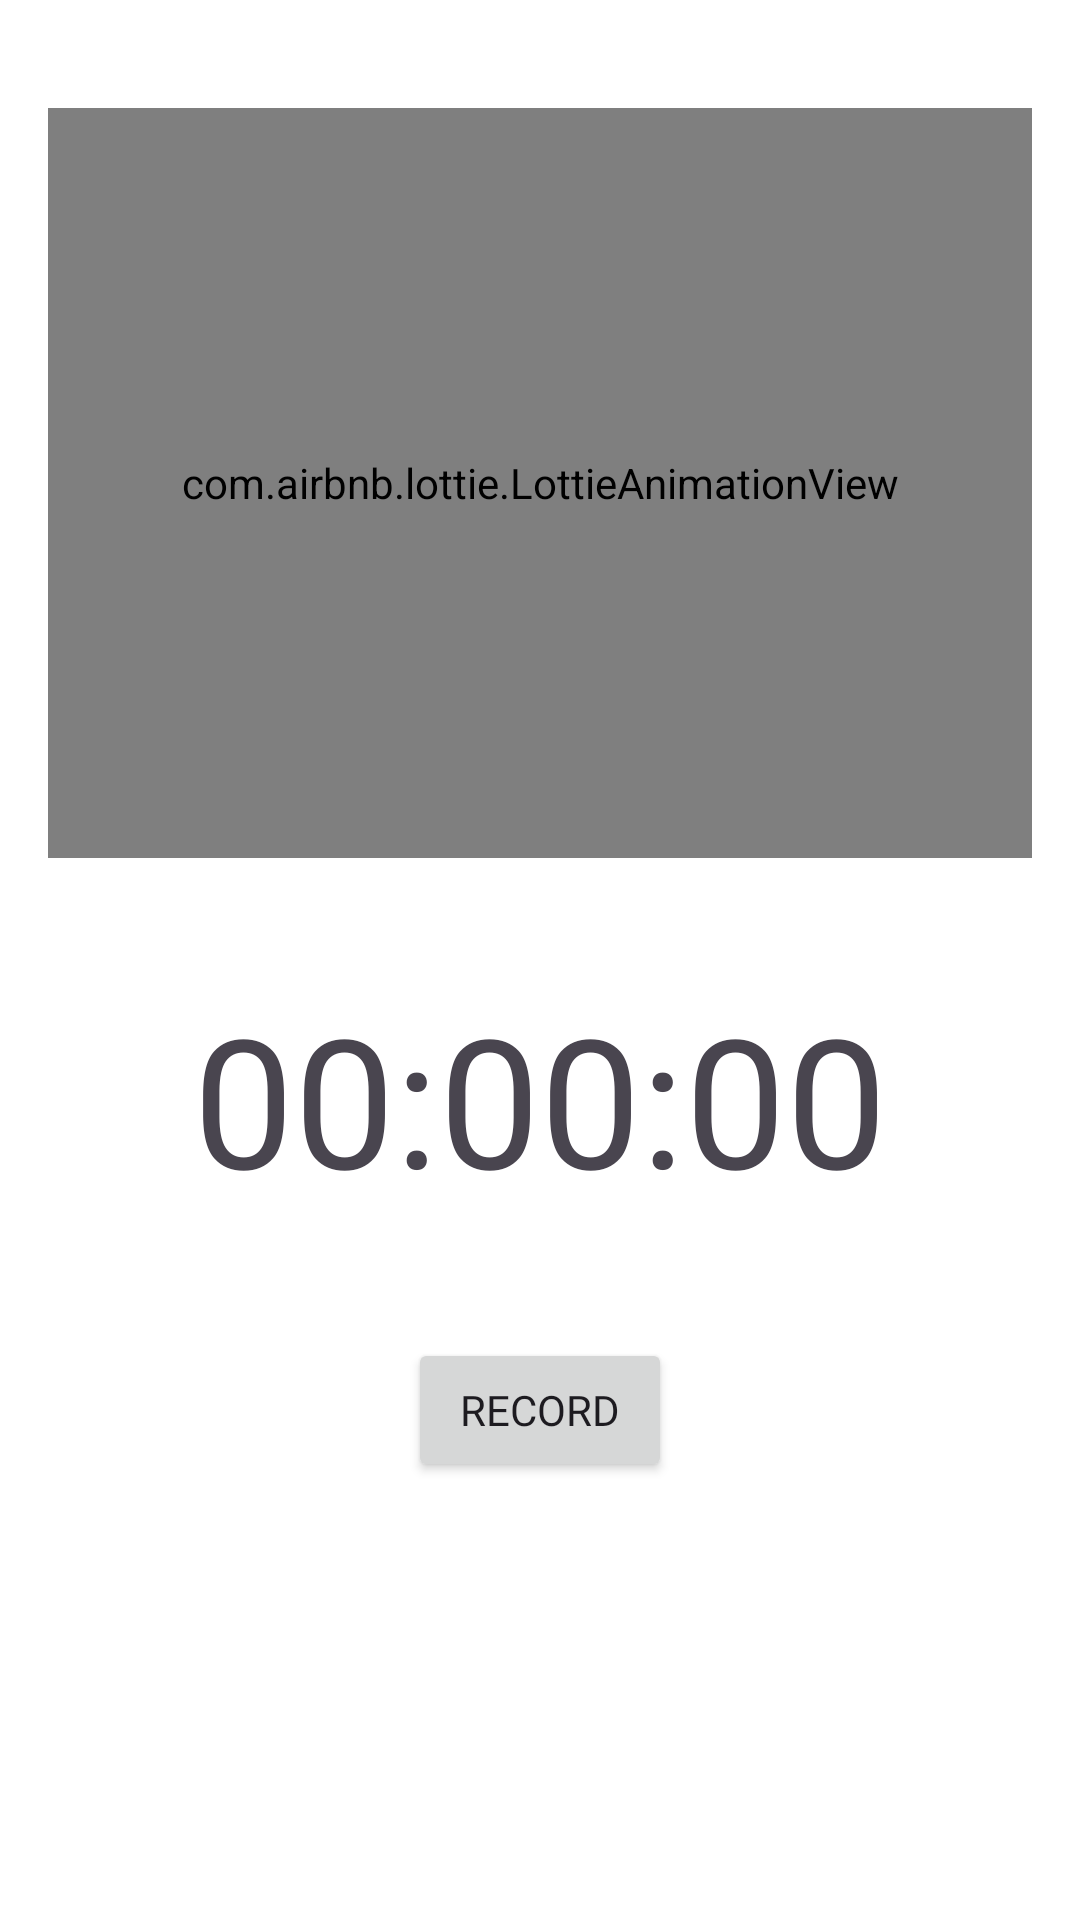

Layout XML and referenced resources for this Android screen:
<!-- AndroidManifest.xml: application theme Theme.Vbs_recorder -->
<!-- res/layout/fragment_record.xml -->
<?xml version="1.0" encoding="utf-8"?>
<FrameLayout xmlns:android="http://schemas.android.com/apk/res/android"
    xmlns:tools="http://schemas.android.com/tools"
    android:layout_width="match_parent"
    android:layout_height="match_parent"
    xmlns:app="http://schemas.android.com/apk/res-auto"
    tools:context=".fragments.RecordFragment">

    <LinearLayout
        android:orientation="vertical"
        android:layout_width="match_parent"
        android:layout_height="match_parent"
        android:padding="16dp">


        <LinearLayout
            android:layout_marginBottom="20dp"
            android:orientation="vertical"
            android:layout_width="match_parent"
            android:layout_height="wrap_content">

            <TextView
                android:id="@+id/title"
                android:visibility="gone"
                android:layout_width="wrap_content"
                android:layout_height="wrap_content"
                android:textSize="20sp"
                android:text="@string/recorded_audio" />


        </LinearLayout>

        <LinearLayout
            android:layout_marginBottom="20dp"
            android:orientation="vertical"
            android:layout_width="match_parent"
            android:layout_height="wrap_content">

            <com.airbnb.lottie.LottieAnimationView
                android:id="@+id/animation_view"
                android:layout_width="match_parent"
                android:layout_height="250dp"

                app:lottie_rawRes="@raw/sound_wave"
                app:lottie_loop="true"
                app:lottie_autoPlay="false" />







        </LinearLayout>

        <LinearLayout
            android:layout_marginTop="20dp"
            android:layout_marginBottom="20dp"
            android:layout_gravity="center_horizontal"
            android:layout_width="wrap_content"
            android:layout_height="wrap_content">

            <TextView
                android:id="@+id/time_text"
                android:layout_width="wrap_content"
                android:layout_height="wrap_content"
                android:fontFamily="@font/ibm_plex_sans_thai_bold"
                android:textSize="60dp"
                android:text="00:00:00" />

        </LinearLayout>


        <Button
            android:id="@+id/button_record"
            android:layout_width="wrap_content"
            android:layout_height="wrap_content"
            android:layout_gravity="center_horizontal"
            android:layout_marginTop="20dp"
            android:fontFamily="@font/ibm_plex_sans_thai_semi_bold"
            android:text="@string/record" />


    </LinearLayout>

</FrameLayout>
<!-- resources referenced by this layout -->
<resources>
  <!-- mipmap sound_wave: png bitmap (mipmap-hdpi, 2950 bytes) -->
  <string name="record">Record</string>
  <string name="recorded_audio">Title</string>
  <style name="Theme.Vbs_recorder" parent="Base.Theme.Vbs_recorder" />
  <style name="Base.Theme.Vbs_recorder" parent="Theme.Material3.Light.NoActionBar">
          
          <item name="colorPrimary">@color/md_theme_light_primary</item>
          <item name="colorOnPrimary">@color/md_theme_light_onPrimary</item>
  
          <item name="colorPrimaryContainer">@color/md_theme_light_primaryContainer</item>
          <item name="colorOnPrimaryContainer">@color/md_theme_light_onPrimaryContainer</item>
  
          <item name="colorError">@color/md_theme_light_error</item>
          <item name="colorOnError">@color/md_theme_light_onError</item>
  
          <item name="colorErrorContainer">@color/md_theme_light_errorContainer</item>
          <item name="colorOnErrorContainer">@color/md_theme_light_onErrorContainer</item>
  
          <item name="colorOnBackground">@color/md_theme_light_background</item>
          <item name="colorOnPrimarySurface">@color/md_theme_light_onSurface</item>
  
          <item name="colorSurface">@color/md_theme_light_background</item>
          <item name="colorOnSurface">@color/md_theme_light_onSurface</item>
  
          <item name="colorSurfaceVariant">@color/md_theme_light_surfaceVariant</item>
          <item name="colorOnSurfaceVariant">@color/md_theme_light_surfaceVariant</item>
  
          <item name="android:windowBackground">@color/md_theme_light_windows_background</item>
  
          <item name="popupMenuBackground">@color/md_theme_light_popup_background</item>
      </style>
  <color name="md_theme_light_primary">#F25B50</color>
  <color name="md_theme_light_onPrimary">#FFFFFF</color>
  <color name="md_theme_light_primaryContainer">#332D41</color>
  <color name="md_theme_light_onPrimaryContainer">#FFFFFF</color>
  <color name="md_theme_light_error">#B3261E</color>
  <color name="md_theme_light_onError">#FFFFFF</color>
  <color name="md_theme_light_errorContainer">#F9DEDC</color>
  <color name="md_theme_light_onErrorContainer">#410E0B</color>
  <color name="md_theme_light_background">#FFFFFF</color>
  <color name="md_theme_light_onSurface">#1C1B1F</color>
  <color name="md_theme_light_surfaceVariant">#E7E0EC</color>
  <color name="md_theme_light_windows_background">#FFFFFF</color>
  <color name="md_theme_light_popup_background">#FFFFFF</color>
</resources>
